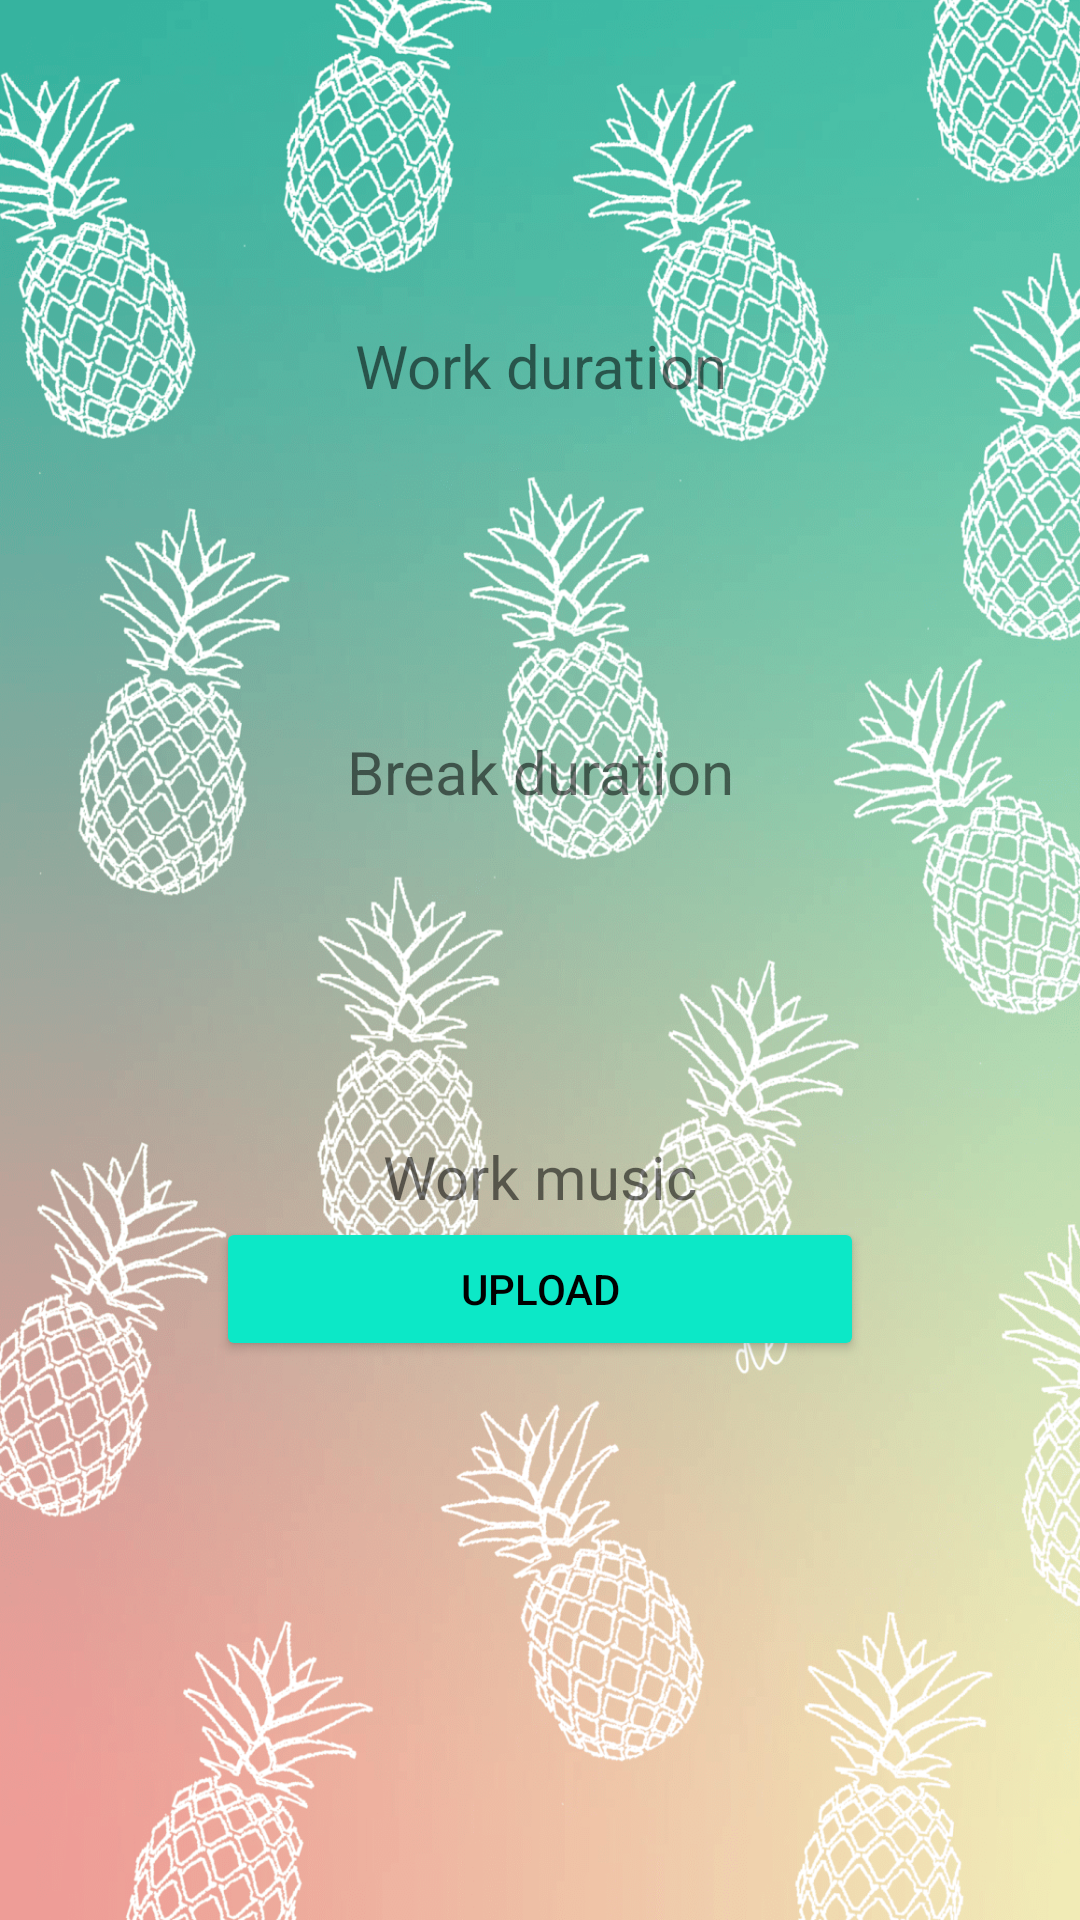

Android layout source for this screen:
<!-- AndroidManifest.xml: application theme Theme.Pineapplo -->
<!-- res/layout/settings_activity.xml -->
<?xml version="1.0" encoding="utf-8"?>
<androidx.constraintlayout.widget.ConstraintLayout xmlns:android="http://schemas.android.com/apk/res/android"
    xmlns:app="http://schemas.android.com/apk/res-auto"
    xmlns:tools="http://schemas.android.com/tools"
    android:layout_width="match_parent"
    android:layout_height="match_parent"
    android:background="@drawable/bg">

    <androidx.constraintlayout.widget.ConstraintLayout
        android:layout_width="0dp"
        android:layout_height="match_parent"
        app:layout_constraintEnd_toEndOf="parent"
        app:layout_constraintStart_toStartOf="parent"
        app:layout_constraintWidth_percent="0.6">

        <LinearLayout
            android:id="@+id/ll_work_duration"
            android:layout_width="match_parent"
            android:layout_height="wrap_content"
            android:orientation="vertical"
            app:layout_constraintBottom_toTopOf="@id/ll_break_duration"
            app:layout_constraintTop_toTopOf="parent">

            <TextView
                android:layout_width="match_parent"
                android:layout_height="wrap_content"
                android:text="@string/settingsWorkDuration"
                android:textAlignment="center"
                android:textSize="20sp" />

            <Spinner
                android:id="@+id/workDurationSpinner"
                android:layout_width="match_parent"
                android:layout_height="wrap_content"
                android:background="@drawable/bg_spinner"
                android:dropDownWidth="wrap_content"
                android:spinnerMode="dropdown" />
        </LinearLayout>

        <LinearLayout
            android:id="@+id/ll_break_duration"
            android:layout_width="match_parent"
            android:layout_height="wrap_content"
            android:orientation="vertical"
            app:layout_constraintBottom_toTopOf="@+id/ll_work_music"
            app:layout_constraintTop_toBottomOf="@id/ll_work_duration">

            <TextView
                android:layout_width="match_parent"
                android:layout_height="wrap_content"
                android:text="@string/settingsBreakDuration"
                android:textAlignment="center"
                android:textSize="20sp" />

            <Spinner
                android:id="@+id/breakDurationSpinner"
                android:layout_width="match_parent"
                android:layout_height="wrap_content"
                android:background="@drawable/bg_spinner"
                android:dropDownWidth="wrap_content"
                android:spinnerMode="dropdown" />
        </LinearLayout>

        <LinearLayout
            android:id="@+id/ll_work_music"
            android:layout_width="match_parent"
            android:layout_height="wrap_content"
            android:orientation="vertical"
            app:layout_constraintBottom_toBottomOf="parent"
            app:layout_constraintTop_toBottomOf="@id/ll_break_duration">

            <TextView
                android:layout_width="match_parent"
                android:layout_height="wrap_content"
                android:text="@string/settingsWorkMusic"
                android:textAlignment="center"
                android:textSize="20sp" />

            <Button
                android:id="@+id/btn_upload_music"
                android:layout_width="match_parent"
                android:layout_height="wrap_content"
                android:backgroundTint="@color/bg_spinner"
                android:text="@string/upload"
                android:textColor="@color/black" />

            <com.google.android.material.progressindicator.CircularProgressIndicator
                android:id="@+id/progress_indicator"
                android:layout_width="wrap_content"
                android:layout_height="wrap_content"
                android:layout_gravity="center"
                app:indicatorSize="70dp"
                app:trackThickness="5dp" />
        </LinearLayout>

    </androidx.constraintlayout.widget.ConstraintLayout>

</androidx.constraintlayout.widget.ConstraintLayout>
<!-- resources referenced by this layout -->
<resources>
  <color name="bg_spinner">#0ce8c7</color>
  <color name="black">#FF000000</color>
  <!-- drawable bg: png bitmap (drawable-v24, 649536 bytes) -->
  <!-- drawable bg_spinner (drawable) -->
  <?xml version="1.0" encoding="utf-8"?>
  <selector xmlns:android="http://schemas.android.com/apk/res/android">
      <item>
          <layer-list android:paddingRight="14dp">
              <item >
                  <shape android:shape="rectangle" >
                      <solid android:color="@color/bg_spinner"/>
                      <corners android:radius="4dp"/>
                  </shape>
              </item>
  
              <item android:drawable="@drawable/ic_arrow_drop_down" android:gravity="end" />
          </layer-list>
      </item>
  
  </selector>
  <string name="settingsBreakDuration">Break duration</string>
  <string name="settingsWorkDuration">Work duration</string>
  <string name="settingsWorkMusic">Work music</string>
  <string name="upload">Upload</string>
  <style name="Theme.Pineapplo" parent="Theme.MaterialComponents.DayNight.DarkActionBar">
          
          <item name="colorPrimary">@color/purple_500</item>
          <item name="colorPrimaryVariant">@color/purple_700</item>
          <item name="colorOnPrimary">@color/white</item>
          
          <item name="colorSecondary">@color/teal_200</item>
          <item name="colorSecondaryVariant">@color/teal_700</item>
          <item name="colorOnSecondary">@color/black</item>
          
          <item name="android:statusBarColor" tools:targetApi="l">?attr/colorPrimaryVariant</item>
          
      </style>
  <color name="purple_500">#FF6200EE</color>
  <color name="purple_700">#FF3700B3</color>
  <color name="white">#FFFFFFFF</color>
  <color name="teal_200">#FF03DAC5</color>
  <color name="teal_700">#FF018786</color>
</resources>
